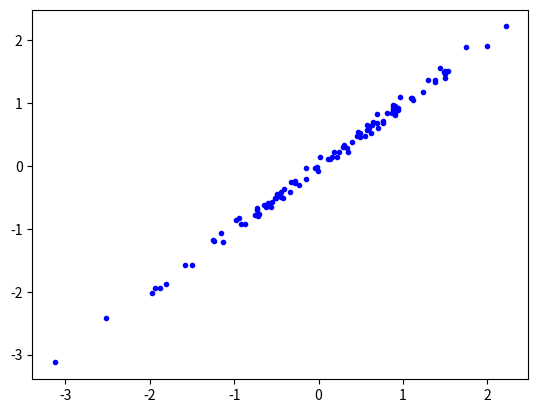

Here is the Python script that generated this plot:
import numpy as np
from scipy.stats import multivariate_normal
from tqdm import tqdm
import matplotlib.pyplot as plt
from matplotlib.patches import Ellipse
import matplotlib.transforms as transforms

# def confidence_ellipse(x, y, ax, n_std=3.0, facecolor='none', **kwargs):
#     """
#     Create a plot of the covariance confidence ellipse of *x* and *y*.

#     Parameters
#     ----------
#     x, y : array-like, shape (n, )
#         Input data.

#     ax : matplotlib.axes.Axes
#         The axes object to draw the ellipse into.

#     n_std : float
#         The number of standard deviations to determine the ellipse's radiuses.

#     **kwargs
#         Forwarded to `~matplotlib.patches.Ellipse`

#     Returns
#     -------
#     matplotlib.patches.Ellipse
#     """
#     if x.size != y.size:
#         raise ValueError("x and y must be the same size")

#     cov = np.cov(x, y)
#     pearson = cov[0, 1]/np.sqrt(cov[0, 0] * cov[1, 1])
#     # Using a special case to obtain the eigenvalues of this
#     # two-dimensionl dataset.
#     ell_radius_x = np.sqrt(1 + pearson)
#     ell_radius_y = np.sqrt(1 - pearson)
#     ellipse = Ellipse((0, 0), width=ell_radius_x * 2, height=ell_radius_y * 2,
#                       facecolor=facecolor, **kwargs)

#     # Calculating the stdandard deviation of x from
#     # the squareroot of the variance and multiplying
#     # with the given number of standard deviations.
#     scale_x = np.sqrt(cov[0, 0]) * n_std
#     mean_x = np.mean(x)

#     # calculating the stdandard deviation of y ...
#     scale_y = np.sqrt(cov[1, 1]) * n_std
#     mean_y = np.mean(y)

#     transf = transforms.Affine2D() \
#         .rotate_deg(45) \
#         .scale(scale_x, scale_y) \
#         .translate(mean_x, mean_y)

#     ellipse.set_transform(transf + ax.transData)
#     return ax.add_patch(ellipse)


def p_star(x):
    return multivariate_normal.logpdf(x, mean = [0,0], cov = np.linalg.inv([[250.25,-249.75],[-249.75,250.25]]))


def sample_q(x_r, sigma):
    return np.random.multivariate_normal(x_r, sigma * np.eye(2), 1)[0]


# def q(x,x_r,sigma):
#     return multivariate_normal.logpdf(x,mean = x_r, cov = sigma * np.eye(2))


def a_value(x_r, x_sample):

    nom = p_star(x_sample) #+ q(x_r,x_sample,sigma)
    denom = p_star(x_r) #+ q(x_sample, x_r, sigma)
    # print(q(x_r,x_sample,sigma), q(x_sample, x_r, sigma))


    return np.exp(nom-denom)


def MH(sigma, acc_req):
    # x = np.random.multivariate_normal(np.array([0,0]), np.eye(2))
    x = np.array([0,0])
    iters = 0
    accepted = 0
    # a_values = []
    while (accepted <= acc_req):
        # if iters%1000==0:
        #     print(iters)
        iters += 1
        sample = sample_q(x, sigma)
        a = a_value(x, sample)
        # if a != a:
        #     a = 3
        # a_values.append(a)
        if a >= 1:
            x = sample
            accepted += 1
        else:
            if np.random.random() < a:
                x = sample
                accepted += 1
    return x, iters


def main():
    sigmas = np.array([ 0.005, 0.01, 0.05, 0.1, 0.25, 0.5, 1, 2.5, 5])
    fig, axs = plt.subplots(3,3, figsize = (18,15))
    np.random.seed(0)
    real_samples = np.random.multivariate_normal([0,0], np.linalg.inv([[250.25,-249.75],[-249.75,250.25]]), 100)
    
    for index, sigma in tqdm(enumerate(sigmas)):
        np.random.seed(0)
        samples = []
        iters = []
        acc_req = np.ceil(8/sigma)
        for _ in tqdm(range(100)):
            x_final, iter = MH(sigma, acc_req)
            samples.append(x_final)
            iters.append(iter)

        # for i, txt in enumerate(recs):
        #     axs[index%3, index//3].annotate(txt, (samples[i][0], samples[i][1]))
        axs[index%3, int(index/3)].scatter([x[0] for x in real_samples], [x[1] for x in real_samples], color = "blue", label = "normally sampled", marker = ".")
        axs[index%3, int(index/3)].scatter([x[0] for x in samples], [x[1] for x in samples], color = "red", label = "samples")
        axs[index%3, int(index/3)].set_title("sample plot with sigma: {:.3f}; mean iters: {:.0f}".format(sigma, np.mean(iters)))
        axs[index%3, int(index/3)].set_xlabel("x1")
        axs[index%3, int(index/3)].set_ylabel("x2")
        axs[index%3, int(index/3)].legend()
        print("iters:" , np.mean(iters))
        print("acceptence required", acc_req)
        print("mean:" , np.mean(samples, axis=0))
        print("var:", np.cov(np.array(samples).T), "real:", np.linalg.inv([[250.25,-249.75],[-249.75,250.25]]))
        print("acceptence ratio", acc_req/np.mean(iters))
    fig.tight_layout(pad = 3.0)
    plt.show()


if __name__ == '__main__':
    # x1 = [np.random.multivariate_normal(np.array([0,0]), np.eye(2)) for _ in range(10000)]
    # print(np.mean([np.linalg.norm(y) for y in x1]))
    # main()
    real_samples = np.random.multivariate_normal([0,0], np.linalg.inv([[250.25,-249.75],[-249.75,250.25]]), 100)
    plt.scatter([x[0] for x in real_samples], [x[1] for x in real_samples], color = "blue", label = "normally sampled", marker = ".")
    plt.show()
"""
Optimal value Approx:
Sigma          ~ 267
Rejection Rate ~ .23
"""
